The GitHub repository fauzanaqil/combination-deep-transfer-learning contains a labelled image folder "dataset-glomeruli" with 3 categories: focal, normal, sclerosed. Examples follow, each with its label.

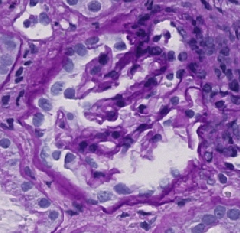
Label: normal

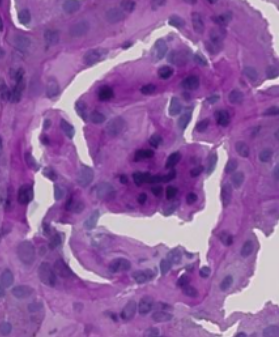
Label: sclerosed

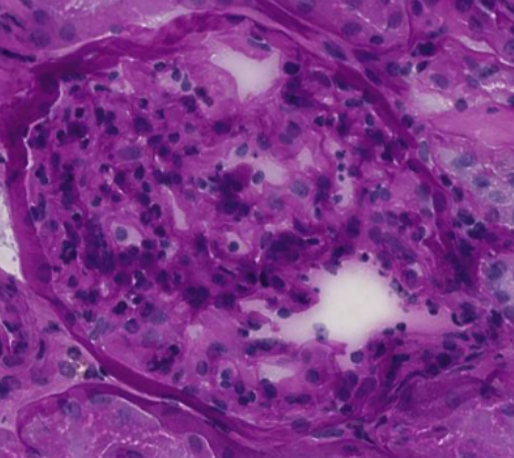
Label: focal

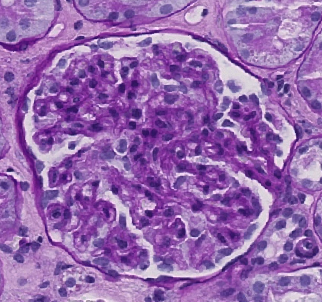
Label: focal

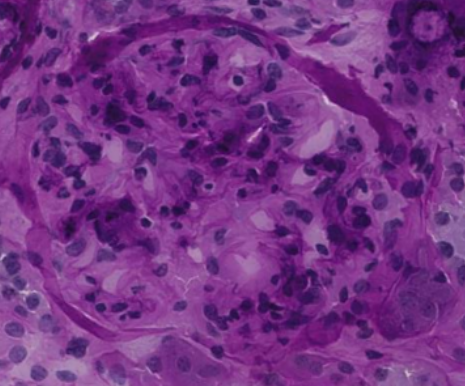
Label: normal

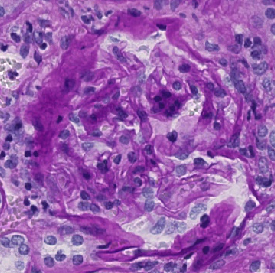
Label: sclerosed
